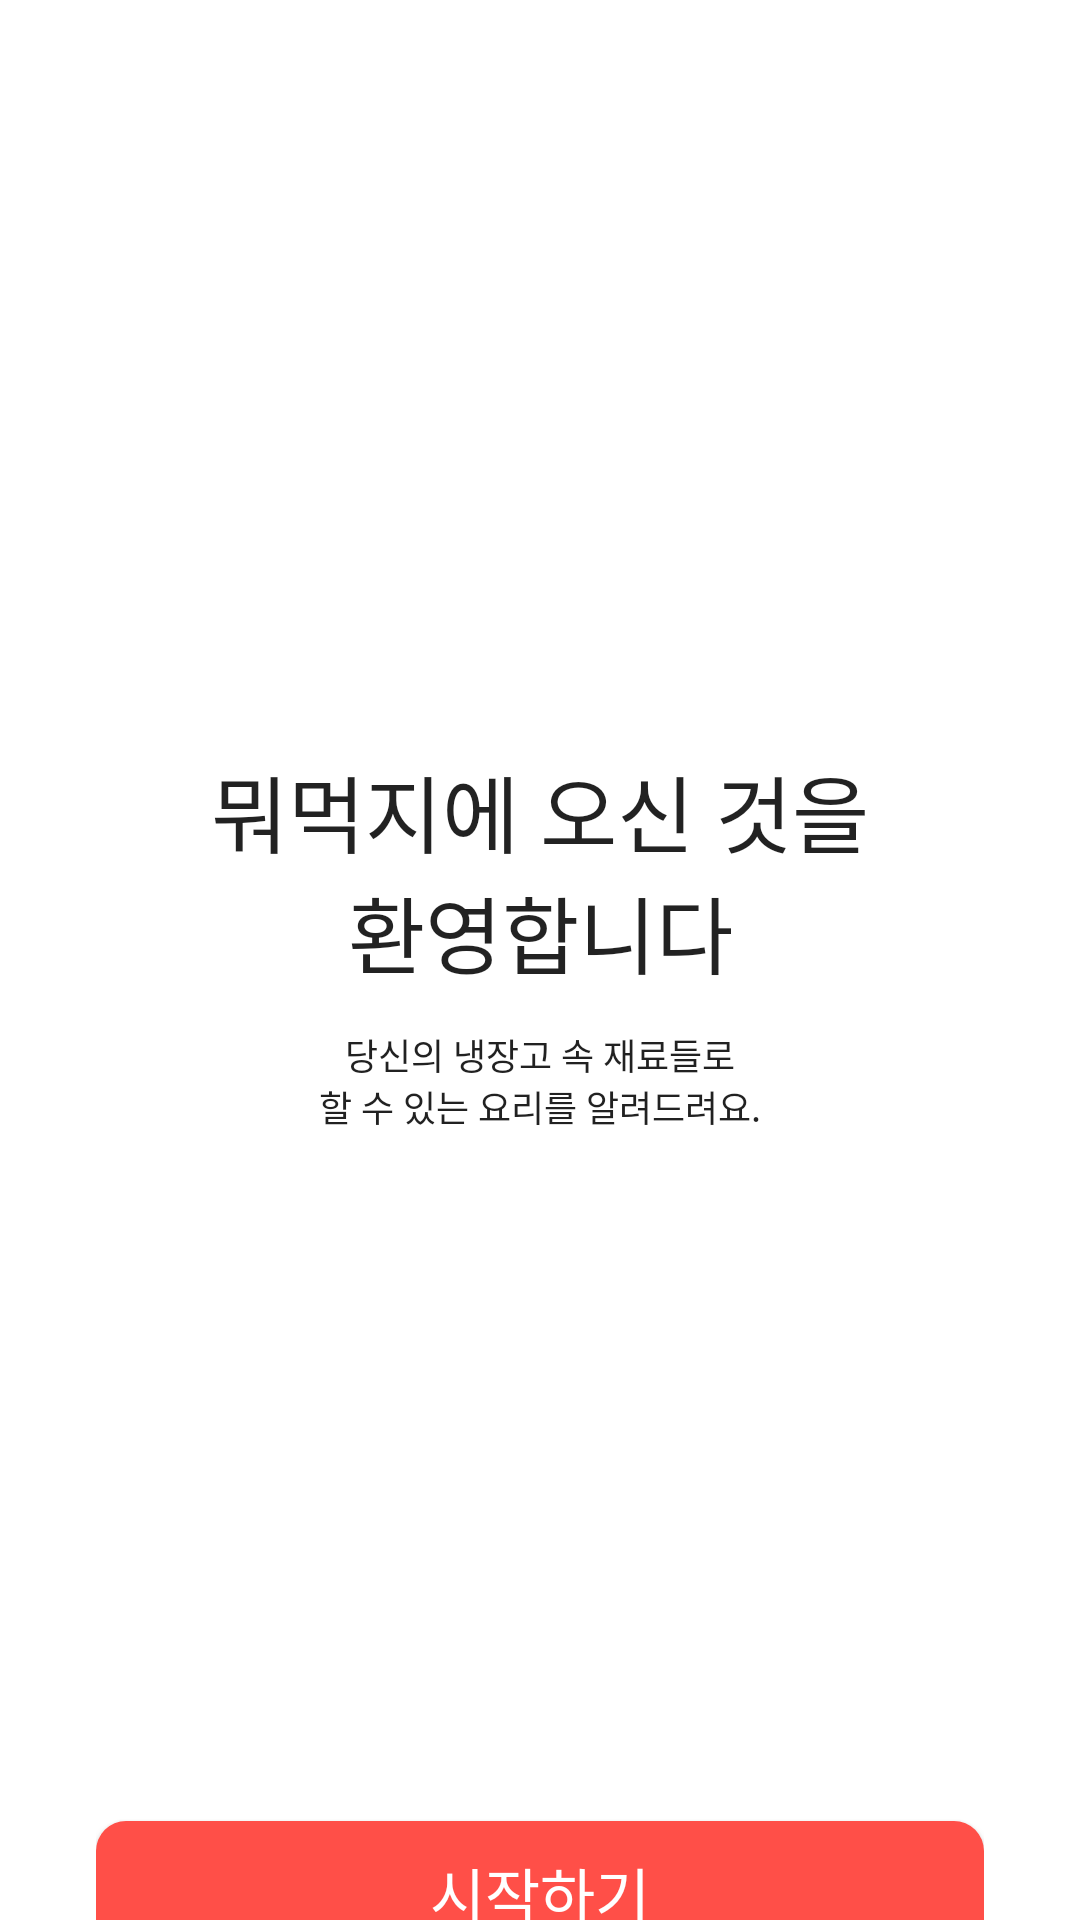

Produce the Android XML layout that renders to this screen, including the resource entries it uses.
<!-- AndroidManifest.xml: application theme AppTheme -->
<!-- res/layout/activity_start.xml -->
<?xml version="1.0" encoding="utf-8"?>
<androidx.constraintlayout.widget.ConstraintLayout xmlns:android="http://schemas.android.com/apk/res/android"
    xmlns:app="http://schemas.android.com/apk/res-auto"
    xmlns:tools="http://schemas.android.com/tools"
    android:id="@+id/container"
    android:layout_width="match_parent"
    android:layout_height="match_parent"
    android:background="@color/colorWhite"
    android:paddingLeft="@dimen/activity_horizontal_margin"
    android:paddingRight="@dimen/activity_horizontal_margin"
    tools:context=".StartActivity">


    <TextView
        android:id="@+id/textView"
        android:layout_width="wrap_content"
        android:layout_height="wrap_content"
        android:layout_marginTop="250dp"
        android:gravity="center"
        android:text="@string/main_welcome"
        android:textColor="#dd000000"
        android:textSize="28sp"
        android:fontFamily="@font/notosanskr_medium"
        android:includeFontPadding="false"
        app:layout_constraintStart_toStartOf="parent"
        app:layout_constraintEnd_toEndOf="parent"
        app:layout_constraintTop_toTopOf="parent" />

    <TextView
        android:id="@+id/textView2"
        android:layout_width="wrap_content"
        android:layout_height="wrap_content"
        android:layout_marginTop="12dp"
        android:gravity="center"
        android:text="@string/main_detail"
        android:textColor="#de000000"
        android:textSize="12sp"
        android:fontFamily="@font/notosanskr_regular"
        android:includeFontPadding="false"
        app:layout_constraintEnd_toEndOf="parent"
        app:layout_constraintStart_toStartOf="parent"
        app:layout_constraintTop_toBottomOf="@+id/textView"/>


    <Button
        android:id="@+id/startBtn"
        android:layout_width="0dp"
        android:layout_height="wrap_content"
        android:layout_marginTop="607dp"
        android:background="@drawable/button_radius"
        android:text="@string/main_start"
        android:textColor="@color/colorWhite"
        android:textSize="20sp"
        android:fontFamily="@font/notosanskr_medium"
        android:includeFontPadding="false"
        app:layout_constraintEnd_toEndOf="parent"
        app:layout_constraintStart_toStartOf="parent"
        app:layout_constraintTop_toTopOf="parent" />

    <LinearLayout
        android:id="@+id/linearLayout3"
        android:layout_width="wrap_content"
        android:layout_height="wrap_content"
        android:layout_marginTop="16dp"
        app:layout_constraintEnd_toEndOf="parent"
        app:layout_constraintStart_toStartOf="parent"
        app:layout_constraintTop_toBottomOf="@+id/startBtn">

        <TextView
            android:id="@+id/textView3"
            android:layout_width="wrap_content"
            android:layout_height="wrap_content"
            android:text="@string/main_member"
            android:textSize="12sp"
            android:textColor="@color/textColorBlack"
            android:fontFamily="@font/notosanskr_regular"
            android:includeFontPadding="false"/>

        <Button
            android:id="@+id/signInBtn"
            android:layout_width="wrap_content"
            android:layout_height="wrap_content"
            android:background="@color/colorWhite"
            android:minWidth="0dp"
            android:minHeight="0dp"
            android:padding="0dp"
            android:text="@string/action_sign_in"
            android:textColor="@color/colorPoint"
            android:textSize="12sp"
            android:fontFamily="@font/notosanskr_regular"
            android:includeFontPadding="false"/>

    </LinearLayout>

</androidx.constraintlayout.widget.ConstraintLayout>
<!-- resources referenced by this layout -->
<resources>
  <color name="colorPoint">#FF4F48</color>
  <color name="colorWhite">#ffffff</color>
  <color name="textColorBlack">#de000000</color>
  <dimen name="activity_horizontal_margin">32dp</dimen>
  <!-- drawable button_radius (drawable) -->
  <?xml version="1.0" encoding="utf-8"?>
  <shape xmlns:android="http://schemas.android.com/apk/res/android"
      android:shape="rectangle">
      <solid android:color="@color/colorPoint" />
      <corners android:radius="10dp" />
  </shape>
  <string name="action_sign_in">로그인하기</string>
  <string name="main_detail">"당신의 냉장고 속 재료들로\n할 수 있는 요리를 알려드려요."</string>
  <string name="main_member">"회원이신가요?"</string>
  <string name="main_start">"시작하기"</string>
  <string name="main_welcome">"뭐먹지에 오신 것을\n환영합니다"</string>
  <style name="AppTheme" parent="Theme.AppCompat.Light.NoActionBar">
          <item name="colorPrimaryDark">@android:color/transparent</item>
          <item name="android:windowLightStatusBar">true</item>
      </style>
</resources>
